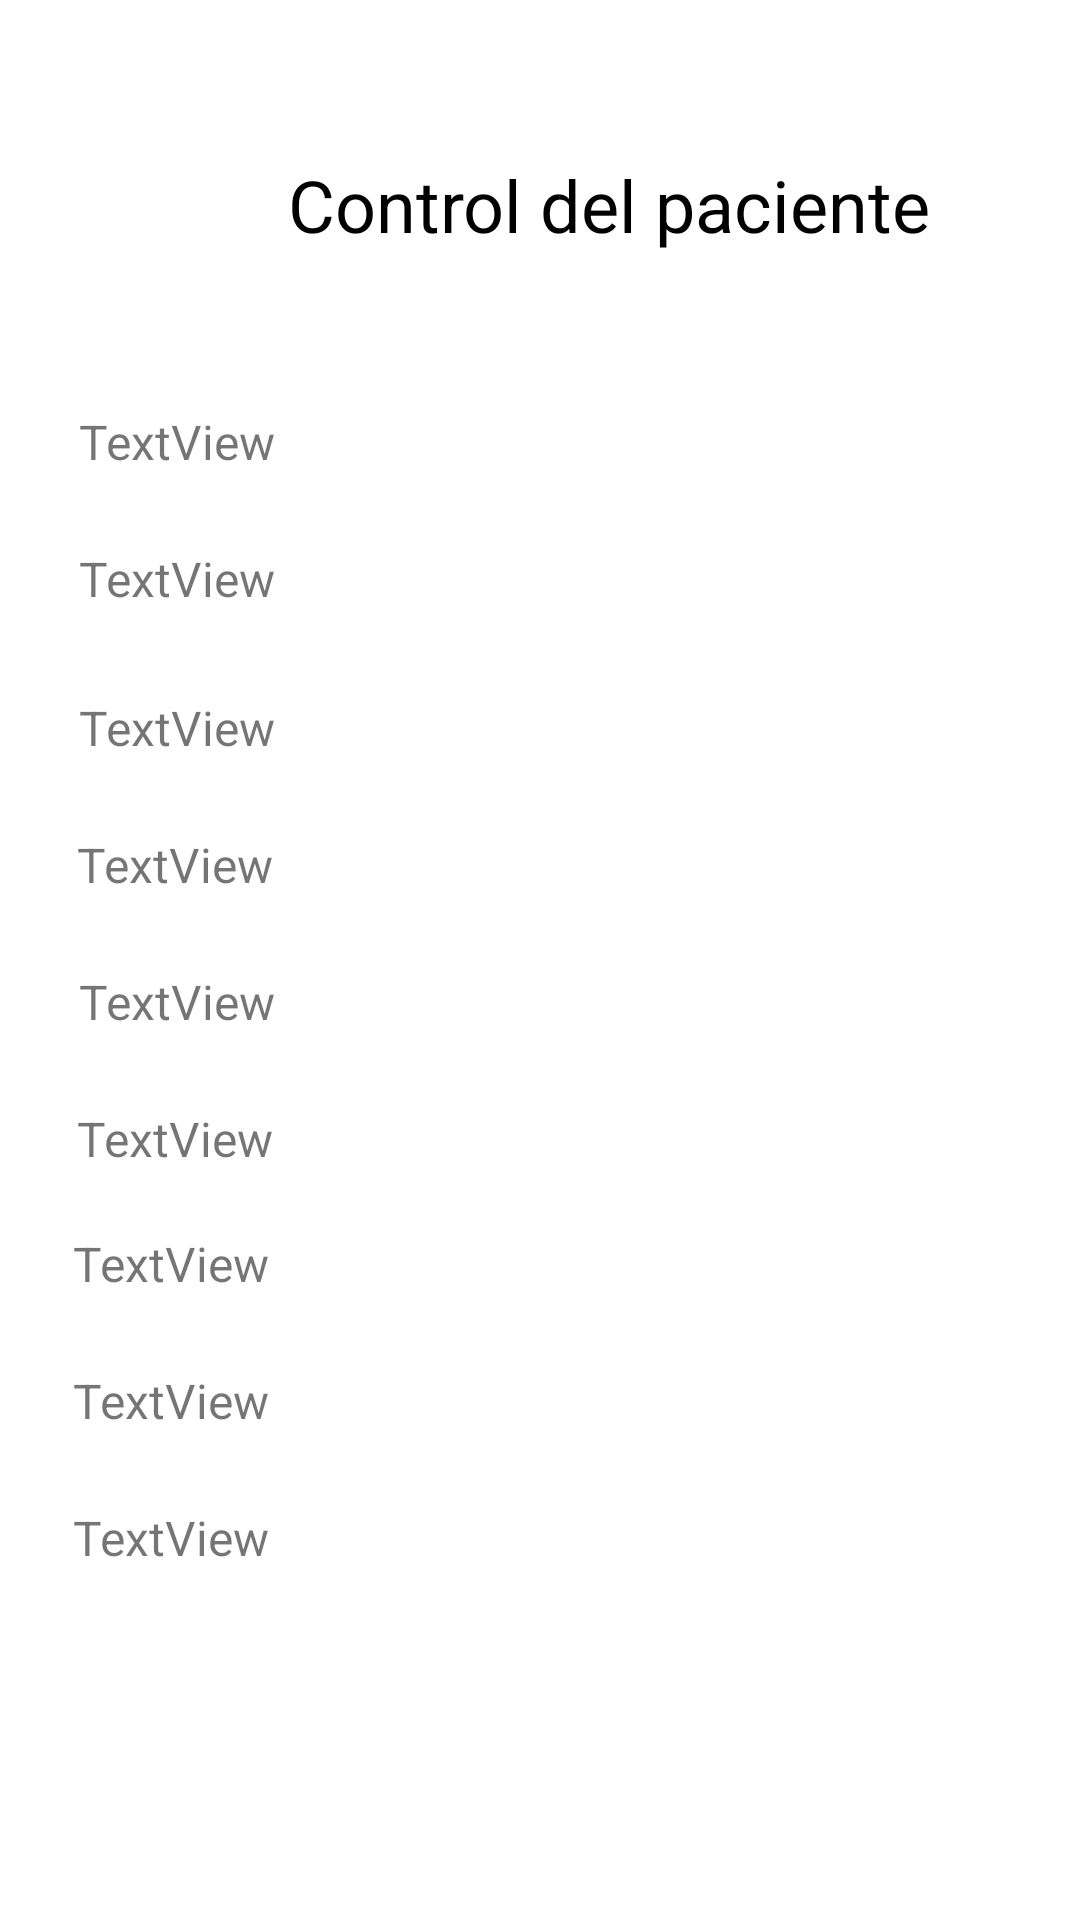

Android layout source for this screen:
<!-- AndroidManifest.xml: application theme Theme.HospitalBloomEjerc -->
<!-- res/layout/fragment_informaciondelpaciente.xml -->
<?xml version="1.0" encoding="utf-8"?>
<androidx.constraintlayout.widget.ConstraintLayout xmlns:android="http://schemas.android.com/apk/res/android"
    xmlns:app="http://schemas.android.com/apk/res-auto"
    xmlns:tools="http://schemas.android.com/tools"
    android:id="@+id/frameLayout"
    android:layout_width="match_parent"
    android:layout_height="match_parent"
    android:background="@color/white"
    tools:context=".informaciondelpaciente">

    <TextView
        android:id="@+id/textView"
        android:layout_width="wrap_content"
        android:layout_height="wrap_content"
        android:layout_marginStart="96dp"
        android:layout_marginTop="52dp"
        android:text="Control del paciente"
        android:textColor="#000000"
        android:textSize="24sp"
        app:layout_constraintStart_toStartOf="parent"
        app:layout_constraintTop_toTopOf="parent" />

    <TextView
        android:id="@+id/lblNombrepaciente"
        android:layout_width="wrap_content"
        android:layout_height="wrap_content"
        android:layout_marginTop="52dp"
        android:text="TextView"
        android:textSize="16sp"
        app:layout_constraintEnd_toEndOf="parent"
        app:layout_constraintHorizontal_bias="0.089"
        app:layout_constraintStart_toStartOf="parent"
        app:layout_constraintTop_toBottomOf="@+id/textView" />

    <TextView
        android:id="@+id/lblNumeroHabitacion"
        android:layout_width="wrap_content"
        android:layout_height="wrap_content"
        android:layout_marginTop="24dp"
        android:text="TextView"
        android:textSize="16sp"
        app:layout_constraintEnd_toEndOf="parent"
        app:layout_constraintHorizontal_bias="0.089"
        app:layout_constraintStart_toStartOf="parent"
        app:layout_constraintTop_toBottomOf="@+id/lblNombrepaciente" />

    <TextView
        android:id="@+id/lblTelefono"
        android:layout_width="wrap_content"
        android:layout_height="wrap_content"
        android:layout_marginTop="28dp"
        android:text="TextView"
        android:textSize="16sp"
        app:layout_constraintEnd_toEndOf="parent"
        app:layout_constraintHorizontal_bias="0.089"
        app:layout_constraintStart_toStartOf="parent"
        app:layout_constraintTop_toBottomOf="@+id/lblNumeroHabitacion" />

    <TextView
        android:id="@+id/lblTipodeSangre"
        android:layout_width="wrap_content"
        android:layout_height="wrap_content"
        android:layout_marginTop="24dp"
        android:text="TextView"
        android:textSize="16sp"
        app:layout_constraintEnd_toEndOf="parent"
        app:layout_constraintHorizontal_bias="0.087"
        app:layout_constraintStart_toStartOf="parent"
        app:layout_constraintTop_toBottomOf="@+id/lblTelefono" />

    <TextView
        android:id="@+id/lblFechaDeNacimiento"
        android:layout_width="wrap_content"
        android:layout_height="wrap_content"
        android:layout_marginTop="24dp"
        android:text="TextView"
        android:textSize="16sp"
        app:layout_constraintEnd_toEndOf="parent"
        app:layout_constraintHorizontal_bias="0.089"
        app:layout_constraintStart_toStartOf="parent"
        app:layout_constraintTop_toBottomOf="@+id/lblTipodeSangre" />

    <TextView
        android:id="@+id/lblNumeroDeCama"
        android:layout_width="wrap_content"
        android:layout_height="wrap_content"
        android:layout_marginTop="24dp"
        android:text="TextView"
        android:textSize="16sp"
        app:layout_constraintEnd_toEndOf="parent"
        app:layout_constraintHorizontal_bias="0.087"
        app:layout_constraintStart_toStartOf="parent"
        app:layout_constraintTop_toBottomOf="@+id/lblFechaDeNacimiento" />

    <TextView
        android:id="@+id/lblMedicamentoAsignado"
        android:layout_width="wrap_content"
        android:layout_height="wrap_content"
        android:layout_marginTop="20dp"
        android:text="TextView"
        android:textSize="16sp"
        app:layout_constraintEnd_toEndOf="parent"
        app:layout_constraintHorizontal_bias="0.083"
        app:layout_constraintStart_toStartOf="parent"
        app:layout_constraintTop_toBottomOf="@+id/lblNumeroDeCama" />

    <TextView
        android:id="@+id/lblHoraMedicamento"
        android:layout_width="wrap_content"
        android:layout_height="wrap_content"
        android:layout_marginTop="24dp"
        android:text="TextView"
        android:textSize="16sp"
        app:layout_constraintEnd_toEndOf="parent"
        app:layout_constraintHorizontal_bias="0.083"
        app:layout_constraintStart_toStartOf="parent"
        app:layout_constraintTop_toBottomOf="@+id/lblMedicamentoAsignado" />

    <TextView
        android:id="@+id/lblNombreEnfermedad"
        android:layout_width="wrap_content"
        android:layout_height="wrap_content"
        android:layout_marginTop="24dp"
        android:text="TextView"
        android:textSize="16sp"
        app:layout_constraintEnd_toEndOf="parent"
        app:layout_constraintHorizontal_bias="0.083"
        app:layout_constraintStart_toStartOf="parent"
        app:layout_constraintTop_toBottomOf="@+id/lblHoraMedicamento" />

    <ImageView
        android:id="@+id/imgRegistro2"
        android:layout_width="47dp"
        android:layout_height="41dp"
        android:layout_marginStart="16dp"
        android:layout_marginTop="16dp"
        android:src="@drawable/baseline_arrow_back_24"
        app:layout_constraintStart_toStartOf="parent"
        app:layout_constraintTop_toTopOf="parent" />
</androidx.constraintlayout.widget.ConstraintLayout>
<!-- resources referenced by this layout -->
<resources>
  <style name="Theme.HospitalBloomEjerc" parent="Theme.MaterialComponents.DayNight.DarkActionBar">
          
          <item name="colorPrimary">@color/purple_500</item>
          <item name="colorPrimaryVariant">@color/purple_700</item>
          <item name="colorOnPrimary">@color/white</item>
          
          <item name="colorSecondary">@color/teal_200</item>
          <item name="colorSecondaryVariant">@color/teal_700</item>
          <item name="colorOnSecondary">@color/black</item>
          
          <item name="android:statusBarColor">?attr/colorPrimaryVariant</item>
          
      </style>
  <!-- not gathered from this repository: default colours our renderer supplied (Android Studio template values) -->
  <color name="purple_500">#FF6200EE</color>
  <color name="purple_700">#FF3700B3</color>
  <color name="teal_200">#FF03DAC5</color>
  <color name="teal_700">#FF018786</color>
  <color name="black">#FF000000</color>
  <color name="white">#FFFFFFFF</color>
</resources>
